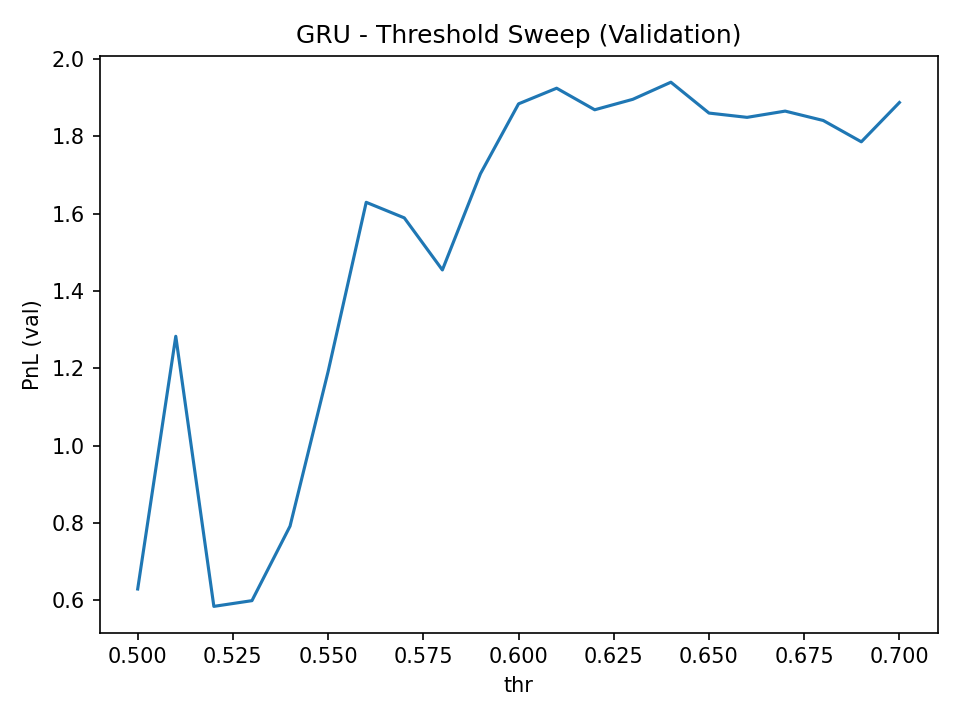

Values plotted in this chart, from the file beside it:
thr, pnl, trades, win_rate, avg_trade, sharpe_trades, mdd
0.64, 1.94, 1212, 0.6551, 0.0016, 4.335, -0.3243
0.61, 1.924, 1315, 0.6494, 0.001463, 4.163, -0.2847
0.63, 1.895, 1258, 0.651, 0.001507, 4.19, -0.2999
0.7, 1.887, 925, 0.6789, 0.00204, 4.969, -0.1355
0.6, 1.884, 1355, 0.6465, 0.00139, 4.009, -0.2514
0.62, 1.868, 1282, 0.6451, 0.001457, 4.063, -0.2686
0.67, 1.865, 1072, 0.6586, 0.00174, 4.483, -0.1514
0.65, 1.86, 1171, 0.6576, 0.001588, 4.287, -0.2165
0.66, 1.849, 1129, 0.6581, 0.001637, 4.347, -0.2165
0.68, 1.841, 1026, 0.6598, 0.001794, 4.544, -0.1231
0.69, 1.786, 986, 0.6673, 0.001811, 4.529, -0.1355
0.59, 1.703, 1389, 0.6415, 0.001226, 3.597, -0.2214
0.56, 1.629, 1477, 0.6283, 0.001103, 3.31, -0.2274
0.57, 1.589, 1450, 0.629, 0.001096, 3.264, -0.264
0.58, 1.454, 1417, 0.6302, 0.001026, 3.027, -0.253
0.51, 1.283, 1567, 0.6216, 0.0008186, 2.559, -0.3391
0.55, 1.192, 1498, 0.6135, 0.0007955, 2.4, -0.3057
0.54, 0.7919, 1513, 0.6048, 0.0005234, 1.567, -0.5289
0.5, 0.6295, 1580, 0.5981, 0.0003984, 1.232, -0.4156
0.53, 0.5993, 1536, 0.5944, 0.0003902, 1.185, -0.5357
0.52, 0.5845, 1554, 0.5997, 0.0003762, 1.149, -0.393
